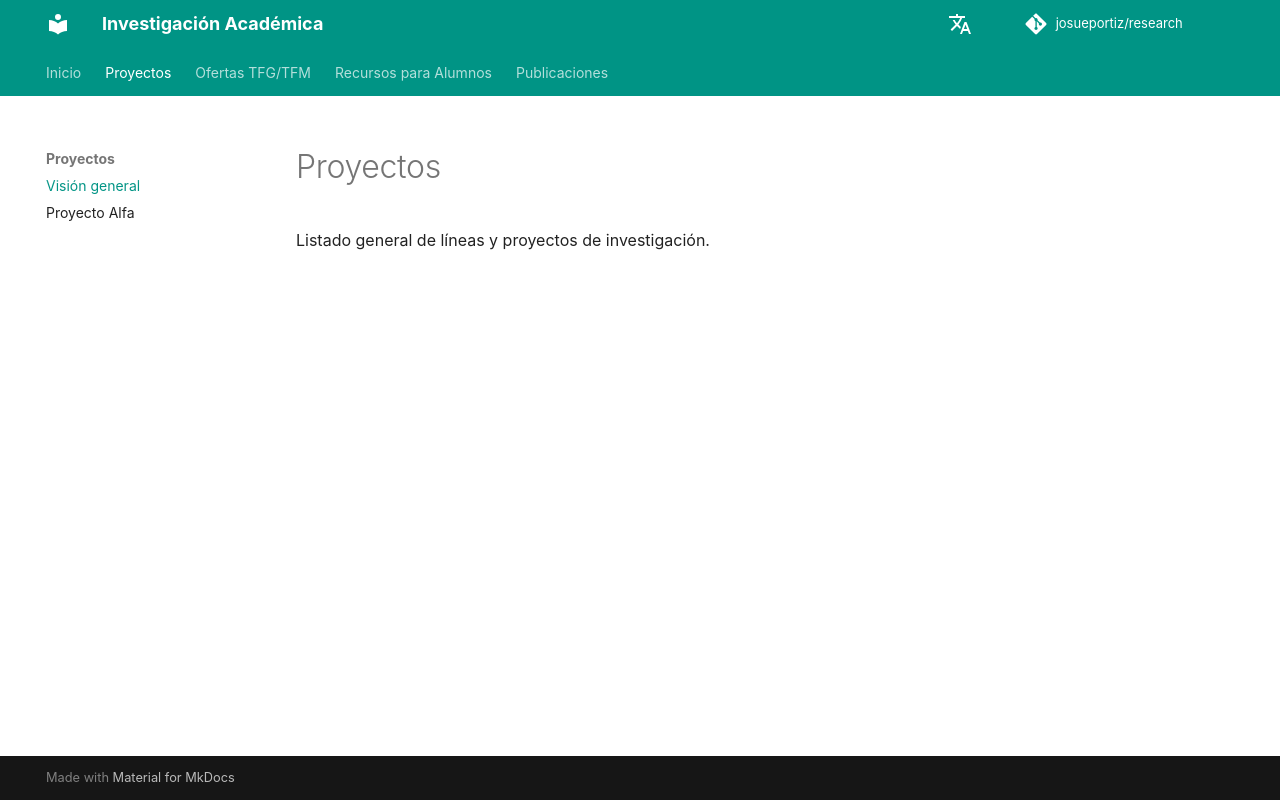

repository: josueportiz/research · page: proyectos/index.html · generator: mkdocs

# Proyectos

Listado general de líneas y proyectos de investigación.
